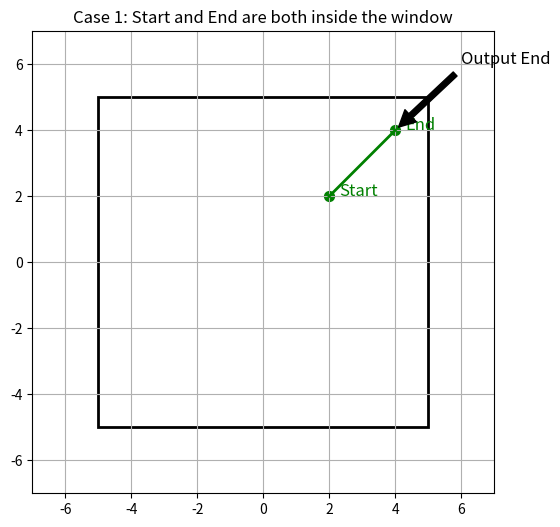
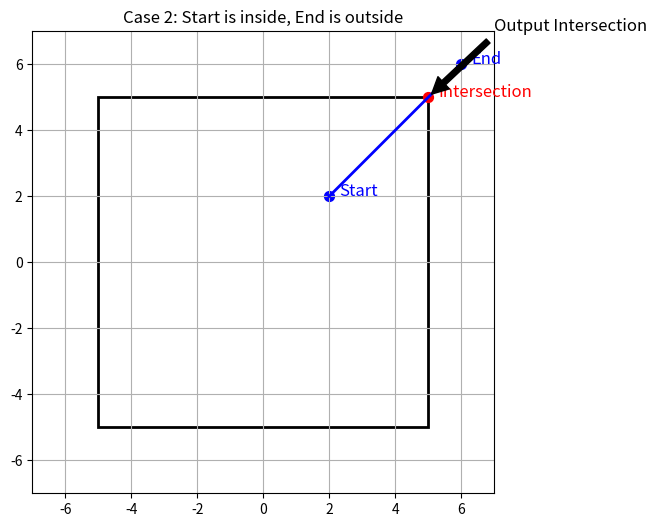
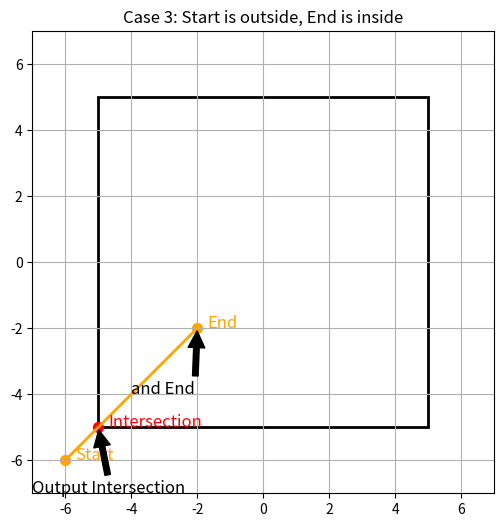
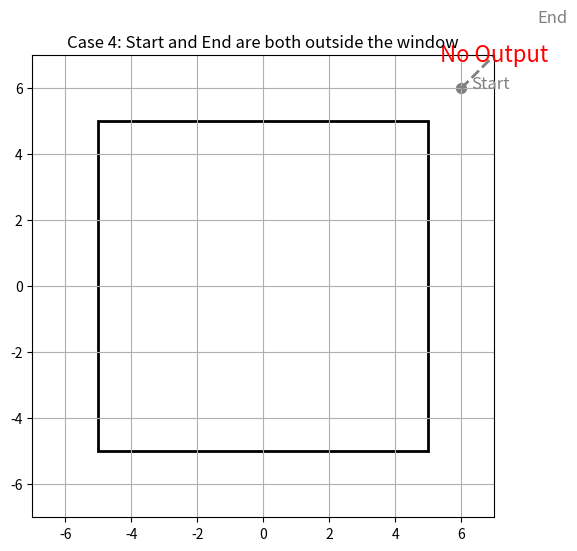

These charts were generated, in order, by the following Python code:
import matplotlib
matplotlib.use('Agg')  # Force non-interactive backend to ensure images are saved correctly

import matplotlib.pyplot as plt
import matplotlib.patches as patches

def draw_case_1():
    fig, ax = plt.subplots(figsize=(8, 6))
    
    # Draw the clipping window
    rect = patches.Rectangle((-5, -5), 10, 10, linewidth=2, edgecolor='black', facecolor='none')
    ax.add_patch(rect)
    
    # Draw the line segment (Start -> End) completely inside the window
    start = (2, 2)
    end = (4, 4)
    ax.plot([start[0], end[0]], [start[1], end[1]], 'g-', linewidth=2, label='Start→End')
    ax.scatter([start[0], end[0]], [start[1], end[1]], color='green', s=50)
    ax.text(start[0] + 0.3, start[1], 'Start', fontsize=12, color='green')
    ax.text(end[0] + 0.3, end[1], 'End', fontsize=12, color='green')
    
    # Arrow pointing to End point
    ax.annotate('Output End', xy=end, xytext=(end[0] + 2, end[1] + 2),
                arrowprops=dict(facecolor='black', shrink=0.05), fontsize=12)
    
    ax.set_xlim(-7, 7)
    ax.set_ylim(-7, 7)
    ax.set_aspect('equal')
    ax.grid(True)
    ax.set_title('Case 1: Start and End are both inside the window')
    plt.savefig(r'd:\mygit_code\program\woven0828\draw\case_1.png', dpi=300, bbox_inches='tight')
    plt.close()

def draw_case_2():
    fig, ax = plt.subplots(figsize=(8, 6))
    
    # Draw the clipping window
    rect = patches.Rectangle((-5, -5), 10, 10, linewidth=2, edgecolor='black', facecolor='none')
    ax.add_patch(rect)
    
    # Draw the line segment (Start inside, End outside)
    start = (2, 2)
    end = (6, 6)
    ax.plot([start[0], end[0]], [start[1], end[1]], 'b-', linewidth=2, label='Start→End')
    ax.scatter([start[0], end[0]], [start[1], end[1]], color='blue', s=50)
    ax.text(start[0] + 0.3, start[1], 'Start', fontsize=12, color='blue')
    ax.text(end[0] + 0.3, end[1], 'End', fontsize=12, color='blue')
    
    # Intersection point
    intersection = (5, 5)
    ax.scatter(intersection[0], intersection[1], color='red', s=50)
    ax.text(intersection[0] + 0.3, intersection[1], 'Intersection', fontsize=12, color='red')
    
    # Arrow pointing to intersection point
    ax.annotate('Output Intersection', xy=intersection, xytext=(intersection[0] + 2, intersection[1] + 2),
                arrowprops=dict(facecolor='black', shrink=0.05), fontsize=12)
    
    ax.set_xlim(-7, 7)
    ax.set_ylim(-7, 7)
    ax.set_aspect('equal')
    ax.grid(True)
    ax.set_title('Case 2: Start is inside, End is outside')
    plt.savefig(r'd:\mygit_code\program\woven0828\draw\case_2.png', dpi=300, bbox_inches='tight')
    plt.close()

def draw_case_3():
    fig, ax = plt.subplots(figsize=(8, 6))
    
    # Draw the clipping window
    rect = patches.Rectangle((-5, -5), 10, 10, linewidth=2, edgecolor='black', facecolor='none')
    ax.add_patch(rect)
    
    # Draw the line segment (Start outside, End inside)
    start = (-6, -6)
    end = (-2, -2)
    ax.plot([start[0], end[0]], [start[1], end[1]], 'orange', linewidth=2, label='Start→End')
    ax.scatter([start[0], end[0]], [start[1], end[1]], color='orange', s=50)
    ax.text(start[0] + 0.3, start[1], 'Start', fontsize=12, color='orange')
    ax.text(end[0] + 0.3, end[1], 'End', fontsize=12, color='orange')
    
    # Intersection point
    intersection = (-5, -5)
    ax.scatter(intersection[0], intersection[1], color='red', s=50)
    ax.text(intersection[0] + 0.3, intersection[1], 'Intersection', fontsize=12, color='red')
    
    # Arrows pointing to intersection and End points
    ax.annotate('Output Intersection', xy=intersection, xytext=(intersection[0] - 2, intersection[1] - 2),
                arrowprops=dict(facecolor='black', shrink=0.05), fontsize=12)
    ax.annotate('and End', xy=end, xytext=(end[0] - 2, end[1] - 2),
                arrowprops=dict(facecolor='black', shrink=0.05), fontsize=12)
    
    ax.set_xlim(-7, 7)
    ax.set_ylim(-7, 7)
    ax.set_aspect('equal')
    ax.grid(True)
    ax.set_title('Case 3: Start is outside, End is inside')
    plt.savefig(r'd:\mygit_code\program\woven0828\draw\case_3.png', dpi=300, bbox_inches='tight')
    plt.close()

def draw_case_4():
    fig, ax = plt.subplots(figsize=(8, 6))
    
    # Draw the clipping window
    rect = patches.Rectangle((-5, -5), 10, 10, linewidth=2, edgecolor='black', facecolor='none')
    ax.add_patch(rect)
    
    # Draw the line segment (Start and End both outside)
    start = (6, 6)
    end = (8, 8)
    ax.plot([start[0], end[0]], [start[1], end[1]], 'gray', linestyle='--', linewidth=2, label='Start→End')
    ax.scatter([start[0], end[0]], [start[1], end[1]], color='gray', s=50)
    ax.text(start[0] + 0.3, start[1], 'Start', fontsize=12, color='gray')
    ax.text(end[0] + 0.3, end[1], 'End', fontsize=12, color='gray')
    
    # Label "No Output"
    ax.text(7, 7, 'No Output', fontsize=16, color='red', ha='center', va='center')
    
    ax.set_xlim(-7, 7)
    ax.set_ylim(-7, 7)
    ax.set_aspect('equal')
    ax.grid(True)
    ax.set_title('Case 4: Start and End are both outside the window')
    plt.savefig(r'd:\mygit_code\program\woven0828\draw\case_4.png', dpi=300, bbox_inches='tight')
    plt.close()

# Generate all four cases
draw_case_1()
draw_case_2()
draw_case_3()
draw_case_4()

print("All four cases have been saved as PNG files.")
# Run this script to automatically draw and save four cases as images (case_1.png, case_2.png, case_3.png, case_4.png)
# Each image shows the clipping window and the line segment with key points for each case
# After running, you will see: All four cases have been saved as PNG files
